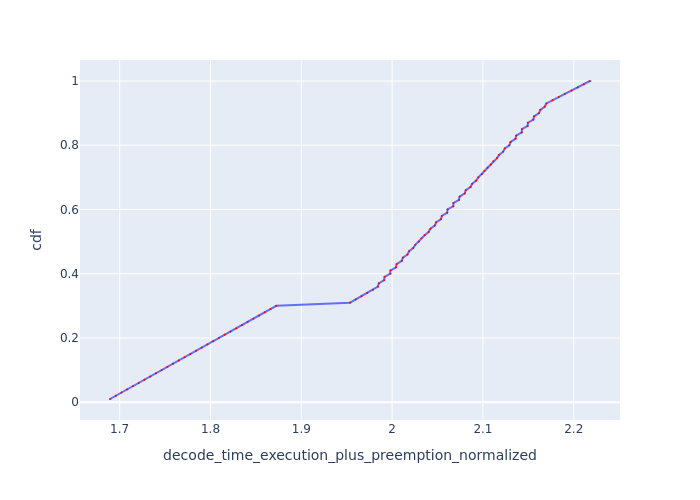

The table this chart was drawn from, first rows:
Request Id, decode_time_execution_plus_preemption_no…, cdf
0_99, 1.689, 0.01
0_98, 1.696, 0.02
0_97, 1.702, 0.03
0_96, 1.708, 0.04
0_95, 1.715, 0.05
0_94, 1.721, 0.06
0_93, 1.727, 0.07
0_92, 1.734, 0.08
0_91, 1.74, 0.09
0_90, 1.746, 0.1
0_89, 1.753, 0.11
0_88, 1.759, 0.12
0_87, 1.765, 0.13
0_86, 1.771, 0.14
0_85, 1.778, 0.15
0_84, 1.784, 0.16
0_83, 1.79, 0.17
0_82, 1.797, 0.18
0_81, 1.803, 0.19
0_80, 1.809, 0.2
0_79, 1.816, 0.21
0_78, 1.822, 0.22
0_77, 1.828, 0.23
0_76, 1.835, 0.24
0_75, 1.841, 0.25
0_74, 1.847, 0.26
0_73, 1.854, 0.27
0_72, 1.86, 0.28
0_71, 1.866, 0.29
0_70, 1.872, 0.3
0_69, 1.954, 0.31
0_68, 1.96, 0.32
0_67, 1.966, 0.33
0_66, 1.973, 0.34
0_65, 1.979, 0.35
0_34, 1.984, 0.36
0_64, 1.985, 0.37
0_33, 1.991, 0.38
0_63, 1.992, 0.39
0_62, 1.998, 0.4
0_32, 1.998, 0.41
0_61, 2.004, 0.42
0_31, 2.005, 0.43
0_60, 2.011, 0.44
0_30, 2.012, 0.45
0_59, 2.017, 0.46
0_29, 2.019, 0.47
0_58, 2.023, 0.48
0_28, 2.026, 0.49
0_57, 2.03, 0.5
0_27, 2.032, 0.51
0_56, 2.036, 0.52
0_26, 2.04, 0.53
0_55, 2.042, 0.54
0_25, 2.047, 0.55
0_54, 2.048, 0.56
0_24, 2.054, 0.57
0_53, 2.055, 0.58
0_23, 2.061, 0.59
0_52, 2.061, 0.6
... 40 more rows
